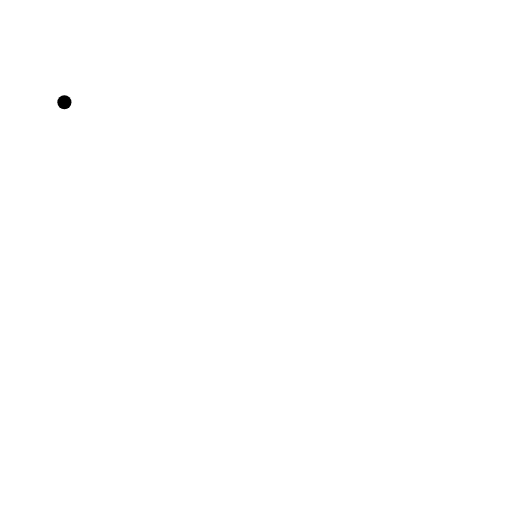
t = 0.00 s
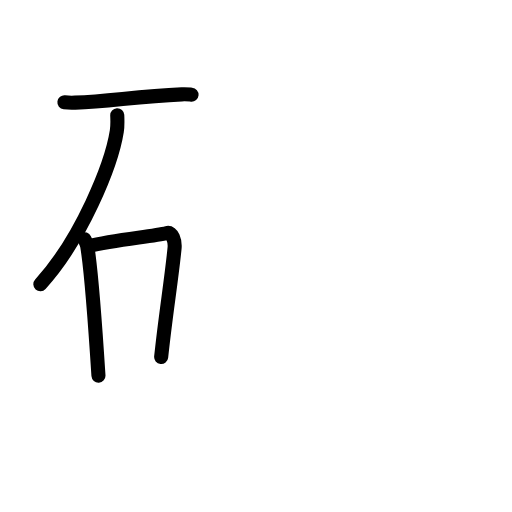
t = 3.92 s
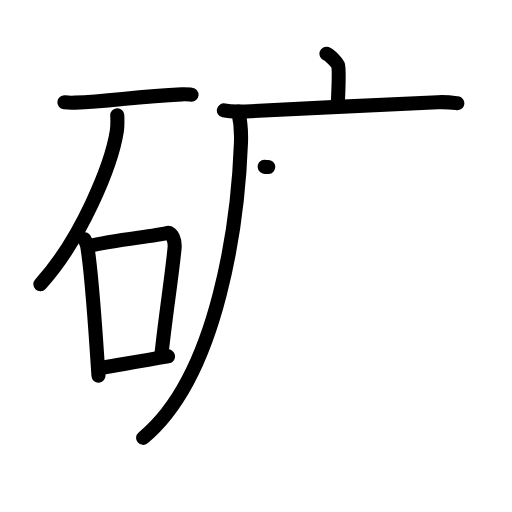
t = 8.08 s
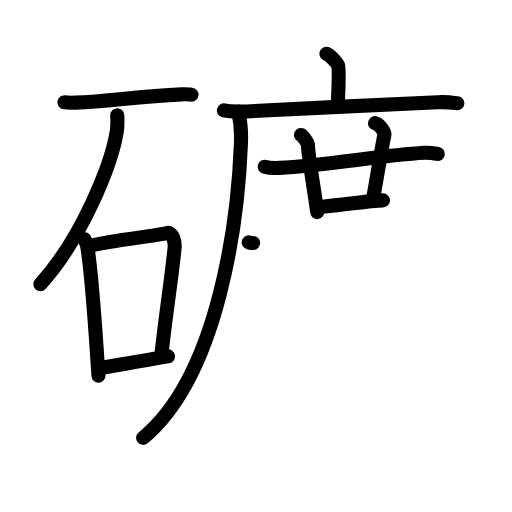
t = 12.08 s
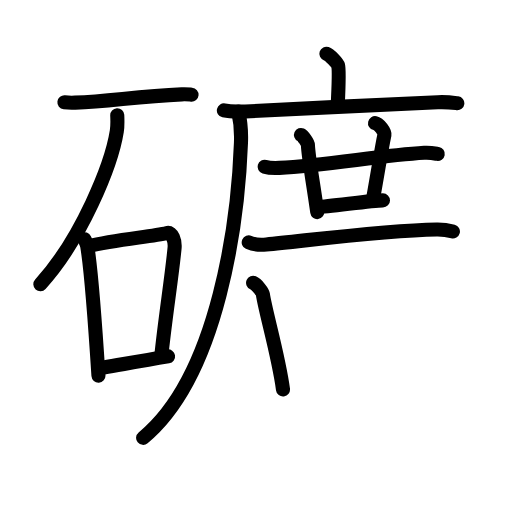
t = 13.88 s
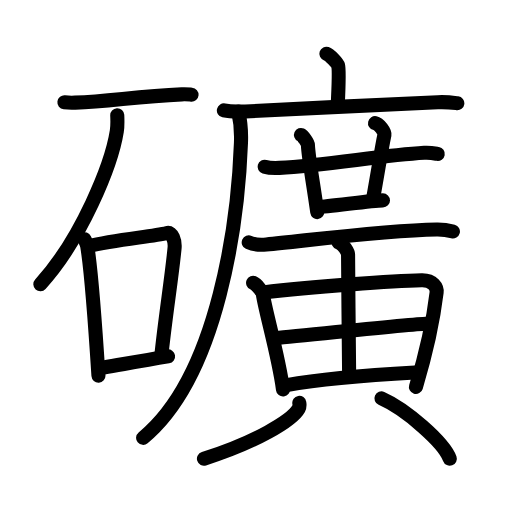
t = 20.00 s

The animated SVG that drew these frames (rendered in a browser with its animation timeline set to each time). Animation: 60 SMIL elements (animate=60); one cycle of 20.00 s.

<?xml version="1.0" encoding="UTF-8"?>
<!--
AniKanjiVG is licensed by CC-BY-SA Paul C. Sommerhoff (https://bitbucket.org/sommerhoff/anikanjivg).
AniKanjiVG uses KanjiVG which is licensed by CC-BY-SA Ulrich Apel (http://kanjivg.tagaini.net).
See also http://creativecommons.org/licenses/by-sa/3.0/
-->
<svg xmlns:kvg='http://kanjivg.tagaini.net' xmlns='http://www.w3.org/2000/svg' width='109' height='109' viewBox='0 0 109 109' style='fill:none;stroke:#000000;stroke-width:3;stroke-linecap:round;stroke-linejoin:round;' id="kvg:kanji_07926"><g id="kvg:07926" kvg:element="礦"><g id="kvg:07926-g1" kvg:element="石" kvg:position="left" kvg:radical="tradit"><path id="kvg:07926-s1" kvg:type="㇐" d="M13.71,21.78c0.6,0.07,1.7,0.1,2.28,0.07c7.48-0.26,12.72-1.31,22.7-1.76c1-0.05,1.59,0.03,2.09,0.07"><animate attributeName="d" begin="0.0s" dur="0.3333333333333333s" from="M13.71,21.78C13.71,21.78,13.71,21.78,13.71,21.78" to="M13.71,21.78c0.6,0.07,1.7,0.1,2.28,0.07" />
<animate attributeName="d" begin="0.3333333333333333s" dur="0.3333333333333333s" from="M13.71,21.78c0.6,0.07,1.7,0.1,2.28,0.07c0,0,0,0,0,0,0" to="M13.71,21.78c0.6,0.07,1.7,0.1,2.28,0.07c7.48-0.26,12.72-1.31,22.7-1.76" />
<animate attributeName="d" begin="0.6666666666666666s" dur="0.3333333333333333s" from="M13.71,21.78c0.6,0.07,1.7,0.1,2.28,0.07c7.48-0.26,12.72-1.31,22.7-1.76c0,0,0,0,0,0,0" to="M13.71,21.78c0.6,0.07,1.7,0.1,2.28,0.07c7.48-0.26,12.72-1.31,22.7-1.76c1-0.05,1.59,0.03,2.09,0.07" />
</path>
<path id="kvg:07926-s2" kvg:type="㇒" d="M24.96,24.52c0.04,0.85,0.1,2.19-0.09,3.41c-1.13,7.18-7.53,22.94-16.28,32.58"><animate attributeName="d" begin="1.0s" dur="0.5s" from="M24.96,24.52C24.96,24.52,24.96,24.52,24.96,24.52" to="M24.96,24.52c0.04,0.85,0.1,2.19-0.09,3.41" />
<animate attributeName="d" begin="1.5s" dur="0.5s" from="M24.96,24.52c0.04,0.85,0.1,2.19-0.09,3.41c0,0,0,0,0,0,0" to="M24.96,24.52c0.04,0.85,0.1,2.19-0.09,3.41c-1.13,7.18-7.53,22.94-16.28,32.58" />
<animate attributeName="d" begin="0s" dur="1.0s" from="M-100,-100" to="M-100,-100" />
</path>
<g id="kvg:07926-g2" kvg:element="口"><path id="kvg:07926-s3" kvg:type="㇑" d="M18,50.93c0.24,0.5,0.48,0.91,0.58,1.54c0.82,4.95,1.81,18.61,2.38,27.5"><animate attributeName="d" begin="2.0s" dur="0.5s" from="M18,50.93C18,50.93,18,50.93,18,50.93" to="M18,50.93c0.24,0.5,0.48,0.91,0.58,1.54" />
<animate attributeName="d" begin="2.5s" dur="0.5s" from="M18,50.93c0.24,0.5,0.48,0.91,0.58,1.54c0,0,0,0,0,0,0" to="M18,50.93c0.24,0.5,0.48,0.91,0.58,1.54c0.82,4.95,1.81,18.61,2.38,27.5" />
<animate attributeName="d" begin="0s" dur="2.0s" from="M-100,-100" to="M-100,-100" />
</path>
<path id="kvg:07926-s4" kvg:type="㇕b" d="M18.73,52.42c6.02-1.42,13.76-2.06,16.81-2.82c1.12-0.28,1.78,1.64,1.62,3.26C36.5,59.58,35.29,66.71,34.31,76"><animate attributeName="d" begin="3.0s" dur="0.3333333333333333s" from="M18.73,52.42C18.73,52.42,18.73,52.42,18.73,52.42" to="M18.73,52.42c6.02-1.42,13.76-2.06,16.81-2.82" />
<animate attributeName="d" begin="3.3333333333333335s" dur="0.3333333333333333s" from="M18.73,52.42c6.02-1.42,13.76-2.06,16.81-2.82c0,0,0,0,0,0,0" to="M18.73,52.42c6.02-1.42,13.76-2.06,16.81-2.82c1.12-0.28,1.78,1.64,1.62,3.26" />
<animate attributeName="d" begin="3.6666666666666665s" dur="0.3333333333333333s" from="M18.73,52.42c6.02-1.42,13.76-2.06,16.81-2.82c1.12-0.28,1.78,1.64,1.62,3.26c0,0,0,0,0,0,0" to="M18.73,52.42c6.02-1.42,13.76-2.06,16.81-2.82c1.12-0.28,1.78,1.64,1.62,3.26C36.5,59.58,35.29,66.71,34.31,76" />
<animate attributeName="d" begin="0s" dur="3.0s" from="M-100,-100" to="M-100,-100" />
</path>
<path id="kvg:07926-s5" kvg:type="㇐b" d="M22.09,78.25c4.38-0.76,7.94-1.43,13.69-2.38"><animate attributeName="d" begin="4.0s" dur="1.0s" from="M22.09,78.25C22.09,78.25,22.09,78.25,22.09,78.25" to="M22.09,78.25c4.38-0.76,7.94-1.43,13.69-2.38" />
<animate attributeName="d" begin="0s" dur="4.0s" from="M-100,-100" to="M-100,-100" />
</path>
</g>
</g>
<g id="kvg:07926-g3" kvg:element="廣" kvg:position="right"><g id="kvg:07926-g4" kvg:element="广" kvg:position="tare"><path id="kvg:07926-s6" kvg:type="㇑a" d="M69.48,11.44c0.76,0.26,2.34,1.98,2.5,2.51c0.16,0.53,0.08,5.15-0.08,8.45"><animate attributeName="d" begin="5.0s" dur="0.5s" from="M69.48,11.44C69.48,11.44,69.48,11.44,69.48,11.44" to="M69.48,11.44c0.76,0.26,2.34,1.98,2.5,2.51" />
<animate attributeName="d" begin="5.5s" dur="0.5s" from="M69.48,11.44c0.76,0.26,2.34,1.98,2.5,2.51c0,0,0,0,0,0,0" to="M69.48,11.44c0.76,0.26,2.34,1.98,2.5,2.51c0.16,0.53,0.08,5.15-0.08,8.45" />
<animate attributeName="d" begin="0s" dur="5.0s" from="M-100,-100" to="M-100,-100" />
</path>
<g id="kvg:07926-g5" kvg:element="厂"><path id="kvg:07926-s7" kvg:type="㇐" d="M47.66,23.51c1.2,0.27,3.38,0.28,4.57,0.22c12.4-0.65,28.94-1.43,40.96-1.97c1.98-0.09,3.17,0.09,4.17,0.22"><animate attributeName="d" begin="6.0s" dur="0.3333333333333333s" from="M47.66,23.51C47.66,23.51,47.66,23.51,47.66,23.51" to="M47.66,23.51c1.2,0.27,3.38,0.28,4.57,0.22" />
<animate attributeName="d" begin="6.333333333333333s" dur="0.3333333333333333s" from="M47.66,23.51c1.2,0.27,3.38,0.28,4.57,0.22c0,0,0,0,0,0,0" to="M47.66,23.51c1.2,0.27,3.38,0.28,4.57,0.22c12.4-0.65,28.94-1.43,40.96-1.97" />
<animate attributeName="d" begin="6.666666666666667s" dur="0.3333333333333333s" from="M47.66,23.51c1.2,0.27,3.38,0.28,4.57,0.22c12.4-0.65,28.94-1.43,40.96-1.97c0,0,0,0,0,0,0" to="M47.66,23.51c1.2,0.27,3.38,0.28,4.57,0.22c12.4-0.65,28.94-1.43,40.96-1.97c1.98-0.09,3.17,0.09,4.17,0.22" />
<animate attributeName="d" begin="0s" dur="6.0s" from="M-100,-100" to="M-100,-100" />
</path>
<path id="kvg:07926-s8" kvg:type="㇒" d="M50.73,23.75c0.35,1.51,0.66,4.25,0.57,6.62c-0.59,15.89-4.55,49.37-20.83,62.84"><animate attributeName="d" begin="7.0s" dur="0.5s" from="M50.73,23.75C50.73,23.75,50.73,23.75,50.73,23.75" to="M50.73,23.75c0.35,1.51,0.66,4.25,0.57,6.62" />
<animate attributeName="d" begin="7.5s" dur="0.5s" from="M50.73,23.75c0.35,1.51,0.66,4.25,0.57,6.62c0,0,0,0,0,0,0" to="M50.73,23.75c0.35,1.51,0.66,4.25,0.57,6.62c-0.59,15.89-4.55,49.37-20.83,62.84" />
<animate attributeName="d" begin="0s" dur="7.0s" from="M-100,-100" to="M-100,-100" />
</path>
</g>
</g>
<g id="kvg:07926-g6" kvg:element="黃" kvg:variant="true" kvg:original="黄"><path id="kvg:07926-s9" kvg:type="㇐" d="M56.33,35.49c0.82,0.25,2.33,0.29,3.15,0.25c10.05-0.54,21.72-2.68,30.83-3.21c1.37-0.08,2.19,0.12,2.88,0.24"><animate attributeName="d" begin="8.0s" dur="0.3333333333333333s" from="M56.33,35.49C56.33,35.49,56.33,35.49,56.33,35.49" to="M56.33,35.49c0.82,0.25,2.33,0.29,3.15,0.25" />
<animate attributeName="d" begin="8.333333333333334s" dur="0.3333333333333333s" from="M56.33,35.49c0.82,0.25,2.33,0.29,3.15,0.25c0,0,0,0,0,0,0" to="M56.33,35.49c0.82,0.25,2.33,0.29,3.15,0.25c10.05-0.54,21.72-2.68,30.83-3.21" />
<animate attributeName="d" begin="8.666666666666666s" dur="0.3333333333333333s" from="M56.33,35.49c0.82,0.25,2.33,0.29,3.15,0.25c10.05-0.54,21.72-2.68,30.83-3.21c0,0,0,0,0,0,0" to="M56.33,35.49c0.82,0.25,2.33,0.29,3.15,0.25c10.05-0.54,21.72-2.68,30.83-3.21c1.37-0.08,2.19,0.12,2.88,0.24" />
<animate attributeName="d" begin="0s" dur="8.0s" from="M-100,-100" to="M-100,-100" />
</path>
<path id="kvg:07926-s10" kvg:type="㇑" d="M64.07,28.73c0.47,0.22,1.46,1.64,1.48,2.09c0.14,3.01,0.95,6.93,1.99,14.34"><animate attributeName="d" begin="9.0s" dur="0.5s" from="M64.07,28.73C64.07,28.73,64.07,28.73,64.07,28.73" to="M64.07,28.73c0.47,0.22,1.46,1.64,1.48,2.09" />
<animate attributeName="d" begin="9.5s" dur="0.5s" from="M64.07,28.73c0.47,0.22,1.46,1.64,1.48,2.09c0,0,0,0,0,0,0" to="M64.07,28.73c0.47,0.22,1.46,1.64,1.48,2.09c0.14,3.01,0.95,6.93,1.99,14.34" />
<animate attributeName="d" begin="0s" dur="9.0s" from="M-100,-100" to="M-100,-100" />
</path>
<path id="kvg:07926-s11" kvg:type="㇑" d="M79.84,26.22c0.94,0.21,2.12,1.89,2.01,2.45c-0.71,3.38-1.25,7.1-2.38,13.38"><animate attributeName="d" begin="10.0s" dur="0.5s" from="M79.84,26.22C79.84,26.22,79.84,26.22,79.84,26.22" to="M79.84,26.22c0.94,0.21,2.12,1.89,2.01,2.45" />
<animate attributeName="d" begin="10.5s" dur="0.5s" from="M79.84,26.22c0.94,0.21,2.12,1.89,2.01,2.45c0,0,0,0,0,0,0" to="M79.84,26.22c0.94,0.21,2.12,1.89,2.01,2.45c-0.71,3.38-1.25,7.1-2.38,13.38" />
<animate attributeName="d" begin="0s" dur="10.0s" from="M-100,-100" to="M-100,-100" />
</path>
<path id="kvg:07926-s12" kvg:type="㇐" d="M67.65,44.05c2.14,0,11.48-1.39,13.88-1.39"><animate attributeName="d" begin="11.0s" dur="1.0s" from="M67.65,44.05C67.65,44.05,67.65,44.05,67.65,44.05" to="M67.65,44.05c2.14,0,11.48-1.39,13.88-1.39" />
<animate attributeName="d" begin="0s" dur="11.0s" from="M-100,-100" to="M-100,-100" />
</path>
<path id="kvg:07926-s13" kvg:type="㇐" d="M52.95,51.61c0.98,0.44,2.79,0.53,3.76,0.44c9.09-0.88,25.21-3.03,36.27-3.2c1.64-0.03,2.62,0.21,3.44,0.43"><animate attributeName="d" begin="12.0s" dur="0.3333333333333333s" from="M52.95,51.61C52.95,51.61,52.95,51.61,52.95,51.61" to="M52.95,51.61c0.98,0.44,2.79,0.53,3.76,0.44" />
<animate attributeName="d" begin="12.333333333333334s" dur="0.3333333333333333s" from="M52.95,51.61c0.98,0.44,2.79,0.53,3.76,0.44c0,0,0,0,0,0,0" to="M52.95,51.61c0.98,0.44,2.79,0.53,3.76,0.44c9.09-0.88,25.21-3.03,36.27-3.2" />
<animate attributeName="d" begin="12.666666666666666s" dur="0.3333333333333333s" from="M52.95,51.61c0.98,0.44,2.79,0.53,3.76,0.44c9.09-0.88,25.21-3.03,36.27-3.2c0,0,0,0,0,0,0" to="M52.95,51.61c0.98,0.44,2.79,0.53,3.76,0.44c9.09-0.88,25.21-3.03,36.27-3.2c1.64-0.03,2.62,0.21,3.44,0.43" />
<animate attributeName="d" begin="0s" dur="12.0s" from="M-100,-100" to="M-100,-100" />
</path>
<path id="kvg:07926-s14" kvg:type="㇑" d="M53.88,60.21c0.85,0.37,2,1.94,2.08,2.43c0.54,3.74,3.32,13.05,4.29,20.28"><animate attributeName="d" begin="13.0s" dur="0.5s" from="M53.88,60.21C53.88,60.21,53.88,60.21,53.88,60.21" to="M53.88,60.21c0.85,0.37,2,1.94,2.08,2.43" />
<animate attributeName="d" begin="13.5s" dur="0.5s" from="M53.88,60.21c0.85,0.37,2,1.94,2.08,2.43c0,0,0,0,0,0,0" to="M53.88,60.21c0.85,0.37,2,1.94,2.08,2.43c0.54,3.74,3.32,13.05,4.29,20.28" />
<animate attributeName="d" begin="0s" dur="13.0s" from="M-100,-100" to="M-100,-100" />
</path>
<path id="kvg:07926-s15" kvg:type="㇕" d="M56.02,62.26C66.5,61,83.97,59.79,89.79,59.67c2.41-0.05,3.29,1.53,3.16,2.6c-0.47,3.94-1.86,11.65-4.4,20.1"><animate attributeName="d" begin="14.0s" dur="0.3333333333333333s" from="M56.02,62.26C56.02,62.26,56.02,62.26,56.02,62.26" to="M56.02,62.26C66.5,61,83.97,59.79,89.79,59.67" />
<animate attributeName="d" begin="14.333333333333334s" dur="0.3333333333333333s" from="M56.02,62.26C66.5,61,83.97,59.79,89.79,59.67c0,0,0,0,0,0,0" to="M56.02,62.26C66.5,61,83.97,59.79,89.79,59.67c2.41-0.05,3.29,1.53,3.16,2.6" />
<animate attributeName="d" begin="14.666666666666666s" dur="0.3333333333333333s" from="M56.02,62.26C66.5,61,83.97,59.79,89.79,59.67c2.41-0.05,3.29,1.53,3.16,2.6c0,0,0,0,0,0,0" to="M56.02,62.26C66.5,61,83.97,59.79,89.79,59.67c2.41-0.05,3.29,1.53,3.16,2.6c-0.47,3.94-1.86,11.65-4.4,20.1" />
<animate attributeName="d" begin="0s" dur="14.0s" from="M-100,-100" to="M-100,-100" />
</path>
<path id="kvg:07926-s16" kvg:type="㇑" d="M72.08,51.64c1.09,0.34,2.02,2.1,2.02,2.52c0.02,7.09,0.23,23.89,0.23,25.79"><animate attributeName="d" begin="15.0s" dur="0.5s" from="M72.08,51.64C72.08,51.64,72.08,51.64,72.08,51.64" to="M72.08,51.64c1.09,0.34,2.02,2.1,2.02,2.52" />
<animate attributeName="d" begin="15.5s" dur="0.5s" from="M72.08,51.64c1.09,0.34,2.02,2.1,2.02,2.52c0,0,0,0,0,0,0" to="M72.08,51.64c1.09,0.34,2.02,2.1,2.02,2.52c0.02,7.09,0.23,23.89,0.23,25.79" />
<animate attributeName="d" begin="0s" dur="15.0s" from="M-100,-100" to="M-100,-100" />
</path>
<path id="kvg:07926-s17" kvg:type="㇐" d="M58.35,71.99c2.83-0.2,29.96-3.06,32.29-3.06"><animate attributeName="d" begin="16.0s" dur="1.0s" from="M58.35,71.99C58.35,71.99,58.35,71.99,58.35,71.99" to="M58.35,71.99c2.83-0.2,29.96-3.06,32.29-3.06" />
<animate attributeName="d" begin="0s" dur="16.0s" from="M-100,-100" to="M-100,-100" />
</path>
<path id="kvg:07926-s18" kvg:type="㇐" d="M61.03,81.99c7.85-1.42,18.07-2.17,27.31-2.68"><animate attributeName="d" begin="17.0s" dur="1.0s" from="M61.03,81.99C61.03,81.99,61.03,81.99,61.03,81.99" to="M61.03,81.99c7.85-1.42,18.07-2.17,27.31-2.68" />
<animate attributeName="d" begin="0s" dur="17.0s" from="M-100,-100" to="M-100,-100" />
</path>
<path id="kvg:07926-s19" kvg:type="㇒" d="M63.72,85.76c0.05,0.3,0.12,0.78-0.12,1.21c-1.39,2.55-9.31,7.26-20.18,10.68"><animate attributeName="d" begin="18.0s" dur="0.5s" from="M63.72,85.76C63.72,85.76,63.72,85.76,63.72,85.76" to="M63.72,85.76c0.05,0.3,0.12,0.78-0.12,1.21" />
<animate attributeName="d" begin="18.5s" dur="0.5s" from="M63.72,85.76c0.05,0.3,0.12,0.78-0.12,1.21c0,0,0,0,0,0,0" to="M63.72,85.76c0.05,0.3,0.12,0.78-0.12,1.21c-1.39,2.55-9.31,7.26-20.18,10.68" />
<animate attributeName="d" begin="0s" dur="18.0s" from="M-100,-100" to="M-100,-100" />
</path>
<path id="kvg:07926-s20" kvg:type="㇔" d="M81.21,84.82c5.13,2.26,13.26,9.31,14.55,12.84"><animate attributeName="d" begin="19.0s" dur="1.0s" from="M81.21,84.82C81.21,84.82,81.21,84.82,81.21,84.82" to="M81.21,84.82c5.13,2.26,13.26,9.31,14.55,12.84" />
<animate attributeName="d" begin="0s" dur="19.0s" from="M-100,-100" to="M-100,-100" />
</path>
</g>
</g>
</g>
</svg>
